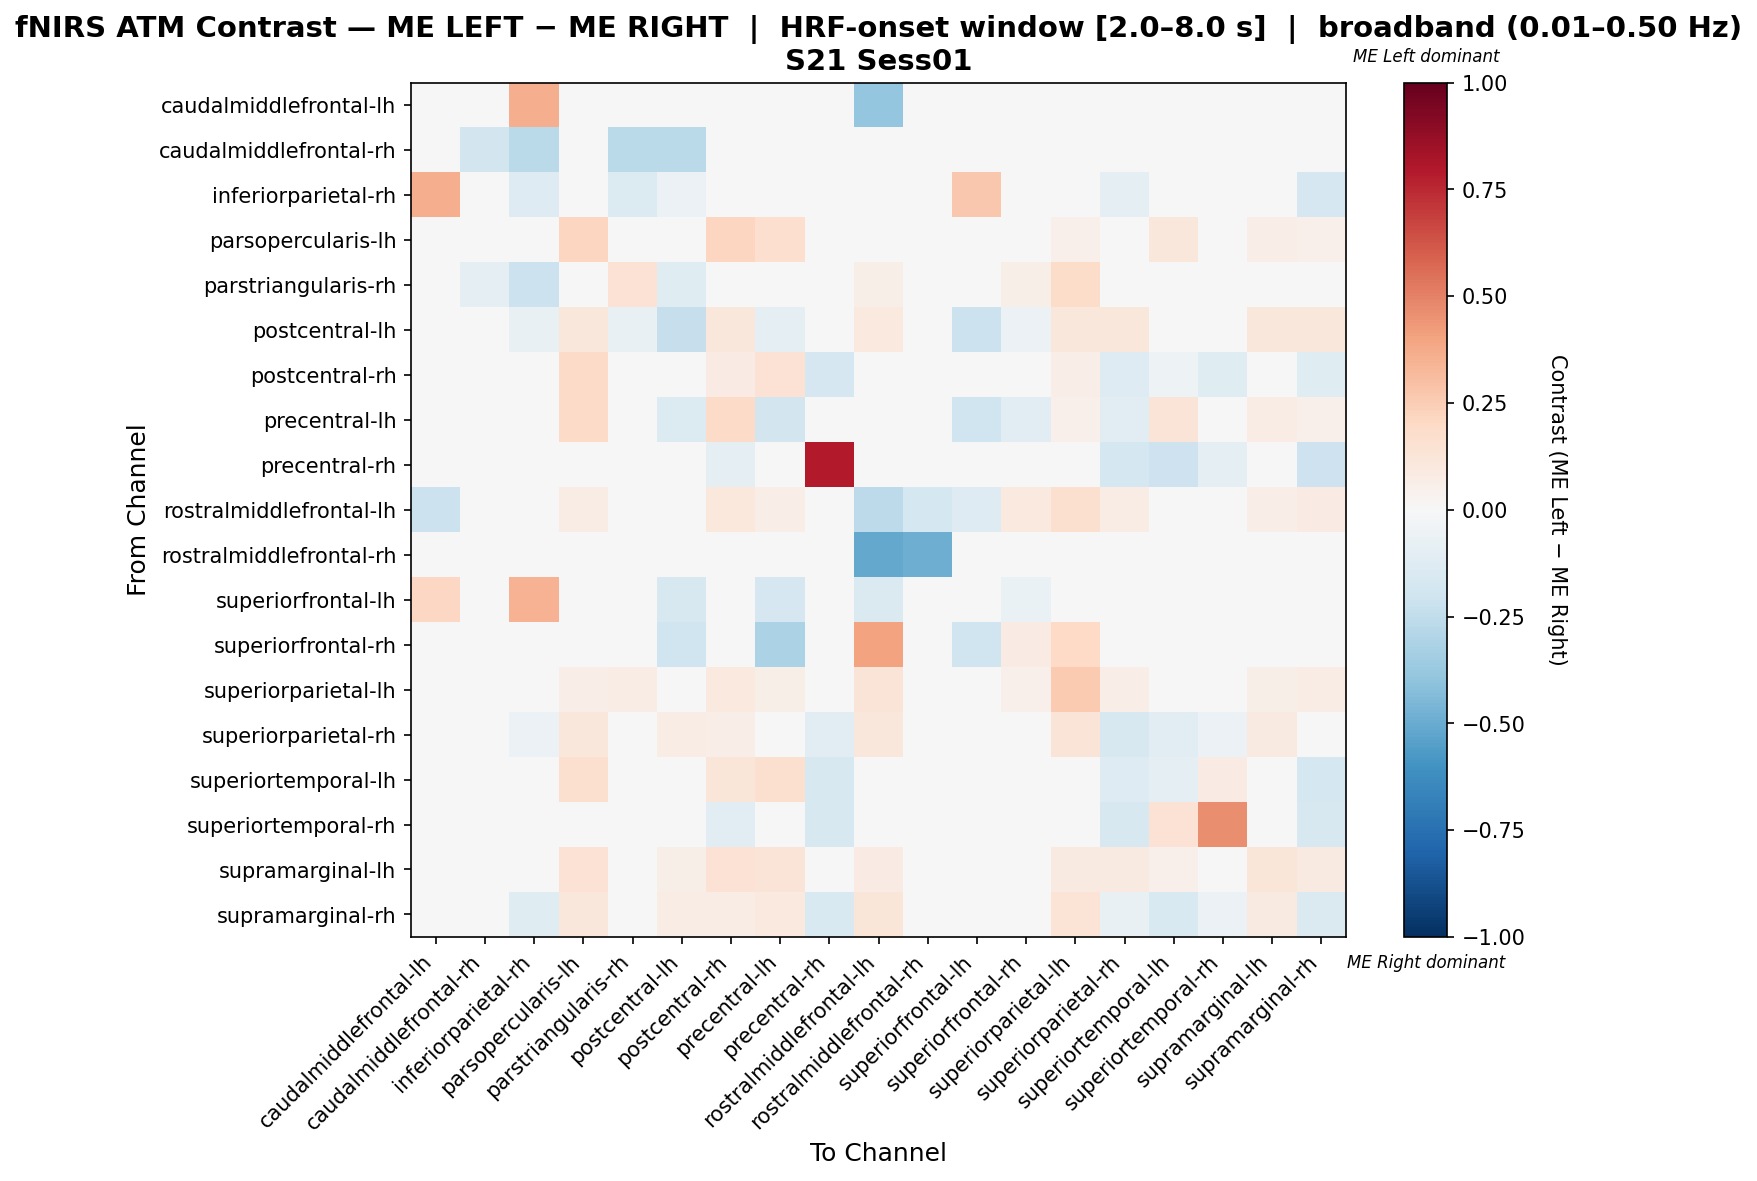

The table this chart was drawn from, first rows:
, caudalmiddlefrontal-lh, caudalmiddlefrontal-rh, inferiorparietal-rh, parsopercularis-lh, parstriangularis-rh, postcentral-lh, postcentral-rh, precentral-lh, precentral-rh, rostralmiddlefrontal-lh, rostralmiddlefrontal-rh, superiorfrontal-lh, superiorfrontal-rh, superiorparietal-lh, superiorparietal-rh, superiortemporal-lh, superiortemporal-rh, supramarginal-lh, supramarginal-rh
caudalmiddlefrontal-lh, -0.01934, 0.0, 0.3636, 0.0, 0.0, 0.0, 0.0, 0.0, 0.0, -0.383, 0.0, 0.03868, 0.0, 0.0, 0.0, 0.0, 0.0, 0.0, 0.0
caudalmiddlefrontal-rh, 0.0, -0.1818, -0.2727, 0.0, -0.2727, -0.2727, 0.0, 0.0, 0.0, 0.0, 0.0, 0.0, 0.0, 0.0, 0.0, 0.0, 0.0, 0.0, 0.0
inferiorparietal-rh, 0.3636, -0.04615, -0.1287, 0.0, -0.1385, -0.06154, 0.0, 0.0, 0.0, 0.0, 0.0, 0.2727, 0.0, 0.0, -0.09231, 0.0, 0.0, 0.0, -0.1692
parsopercularis-lh, 0.0, 0.0, 0.0, 0.2121, 0.0, 0.0303, 0.2172, 0.1667, 0.0, 0.04545, 0.0, 0.0, 0.0, 0.05051, 0.04545, 0.1162, 0.0, 0.06566, 0.05051
parstriangularis-rh, 0.0, -0.09375, -0.2188, 0.0, 0.1412, -0.125, 0.0, 0.0, 0.0, 0.05556, 0.0, 0.0, 0.05556, 0.1852, 0.0, 0.0, 0.0, 0.0, 0.0
postcentral-lh, 0.0, -0.03846, -0.07692, 0.1148, -0.07692, -0.2286, 0.1148, -0.09678, 0.0, 0.09836, 0.0, -0.2115, -0.05769, 0.1148, 0.1148, 0.0, 0.0, 0.1148, 0.1148
postcentral-rh, 0.0, 0.0, 0.0, 0.1928, 0.0, 0.02691, 0.08445, 0.148, -0.1667, 0.04484, 0.0, 0.0, 0.0, 0.06278, -0.1263, -0.05007, -0.1199, 0.02496, -0.1218
precentral-lh, 0.0, 0.0, 0.0, 0.1886, 0.0, -0.1368, 0.1886, -0.1856, 0.0, 0.04571, 0.0, -0.1974, -0.1053, 0.05143, -0.1065, 0.1314, 0.0, 0.07429, 0.05143
precentral-rh, 0.0, 0.0, 0.0, 0.0, 0.0, 0.0, -0.08955, 0.0, 0.791, 0.0, 0.0, 0.0, 0.0, 0.0, -0.1791, -0.209, -0.08955, -0.01493, -0.209
rostralmiddlefrontal-lh, -0.2184, 0.0, 0.0, 0.07447, 0.01064, 0.04255, 0.1064, 0.06383, 0.0, -0.2594, -0.1724, -0.1264, 0.09574, 0.1596, 0.07447, 0.0, 0.0, 0.06383, 0.08511
rostralmiddlefrontal-rh, 0.0, 0.0, 0.0, 0.0, 0.0, 0.0, 0.0, 0.0, 0.0, -0.5152, -0.4848, 0.0, 0.0, 0.0, 0.0, 0.0, 0.0, 0.0, 0.0
superiorfrontal-lh, 0.2053, 0.0, 0.35, 0.0, 0.0, -0.1579, 0.0, -0.1711, 0.0, -0.1447, 0.0, -0.01579, -0.06579, 0.0, 0.0, 0.0, 0.0, 0.0, 0.0
superiorfrontal-rh, 0.0, 0.0, 0.0, 0.0, 0.04, -0.2, 0.0, -0.32, 0.0, 0.4, 0.0, -0.2, 0.08, 0.2, 0.0, 0.0, 0.0, 0.0, 0.0
superiorparietal-lh, 0.0, 0.0, 0.0, 0.0687, 0.07634, 0.0458, 0.09924, 0.06107, 0.0, 0.1298, 0.0, 0.0, 0.05344, 0.2595, 0.0687, 0.0, 0.0, 0.06107, 0.07634
superiorparietal-rh, 0.0, 0.0, -0.05882, 0.1139, 0.0, 0.07595, 0.06776, -0.02619, -0.1078, 0.1139, 0.0, -0.01961, -0.009804, 0.1266, -0.1606, -0.1078, -0.05882, 0.09146, -0.04008
superiortemporal-lh, 0.0, 0.0, 0.0, 0.163, 0.0, 0.0, 0.12, 0.163, -0.163, 0.0, 0.0, 0.0, 0.0, 0.0, -0.1304, -0.0876, 0.08293, 0.02617, -0.1739
superiortemporal-rh, 0.0, 0.0, 0.0, 0.0, 0.0, 0.0, -0.1103, 0.0, -0.1579, 0.0, 0.0, 0.0, 0.0, 0.0, -0.1579, 0.1437, 0.4666, -0.02632, -0.1579
supramarginal-lh, 0.0, 0.0, 0.0, 0.1414, 0.0, 0.06061, 0.1414, 0.1313, 0.0, 0.08081, 0.0, 0.0, 0.0, 0.09091, 0.09091, 0.05051, 0.0, 0.1212, 0.09091
supramarginal-rh, 0.0, 0.0, -0.1212, 0.1098, 0.0, 0.07317, 0.07354, 0.09756, -0.1515, 0.122, 0.0, 0.0, 0.0, 0.1341, -0.07206, -0.1515, -0.06061, 0.08746, -0.1407
